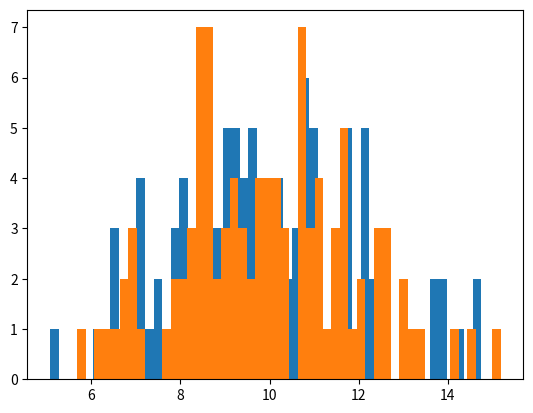

The matplotlib source for this figure:
#!/usr/bin/env python3
# -*- coding: utf-8 -*-
"""
Created on Thu Oct 24 11:07:49 2024

[redacted]
"""

import numpy as np
import matplotlib.pyplot as plt


num_samples = 100

mu = 10
sigma = 2
xs = 10**(mu + sigma * np.random.randn(num_samples))

mu_prime = np.log(10) * mu
sigma_prime = np.log(10)*sigma
ys = np.random.lognormal(mu_prime, sigma_prime, num_samples)

plt.hist(np.log10(xs), bins=50)
# plt.show()
# plt.close()

plt.hist(np.log10(ys), bins=50)
# plt.show()
# plt.close()

rng = np.random.default_rng()
